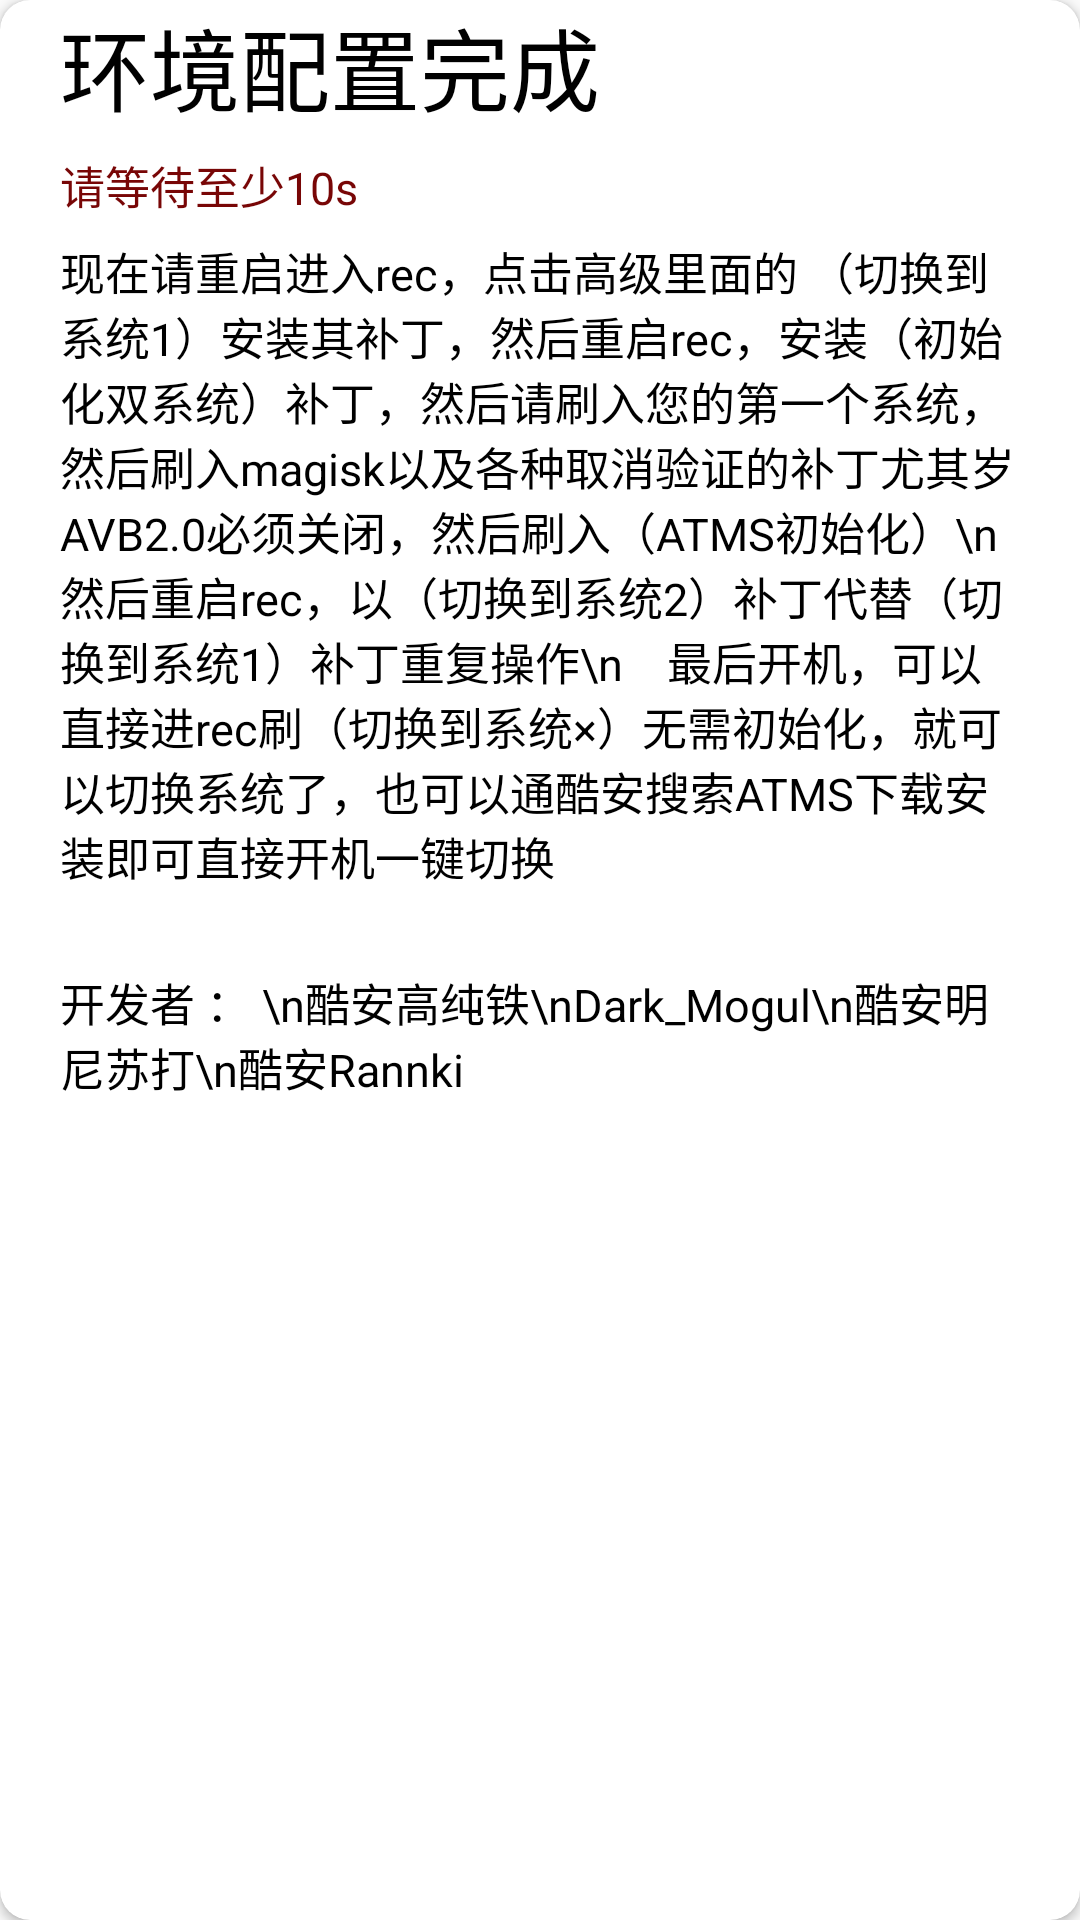

Android layout source for this screen:
<!-- AndroidManifest.xml: application theme AppTheme -->
<!-- res/layout/stepfour.xml -->
<?xml version="1.0" encoding="utf-8"?>
<androidx.cardview.widget.CardView xmlns:android="http://schemas.android.com/apk/res/android"
    android:layout_width="match_parent"
    xmlns:app="http://schemas.android.com/apk/res-auto"
    android:layout_marginHorizontal="20dp"
    android:layout_marginTop="50dp"
    app:cardCornerRadius="10dp"
    android:layout_height="wrap_content">
    <LinearLayout
        android:orientation="vertical"
        android:layout_width="match_parent"
        android:layout_height="wrap_content">
        <TextView
            android:layout_width="wrap_content"
            android:layout_height="wrap_content"
            android:text="环境配置完成 "
            android:textSize="30dp"
            android:textColor="#000000"
            android:layout_marginBottom="7dp"
            android:layout_marginHorizontal="20dp"/>
        <TextView
            android:layout_width="wrap_content"
            android:layout_height="wrap_content"
            android:text="请等待至少10s"
            android:textSize="15dp"
            android:textColor="#780606"
            android:layout_marginBottom="7dp"
            android:layout_marginHorizontal="20dp"/>
        <TextView
            android:layout_width="wrap_content"
            android:layout_height="wrap_content"
            android:text="现在请重启进入rec，点击高级里面的 （切换到系统1）安装其补丁，然后重启rec，安装（初始化双系统）补丁，然后请刷入您的第一个系统，然后刷入magisk以及各种取消验证的补丁尤其岁AVB2.0必须关闭，然后刷入（ATMS初始化）\n    然后重启rec，以（切换到系统2）补丁代替（切换到系统1）补丁重复操作\n    最后开机，可以直接进rec刷（切换到系统×）无需初始化，就可以切换系统了，也可以通酷安搜索ATMS下载安装即可直接开机一键切换 "
            android:textSize="15dp"
            android:textColor="#000000"
            android:layout_marginBottom="7dp"
            android:layout_marginHorizontal="20dp"/>
        <TextView
            android:layout_width="wrap_content"
            android:layout_height="wrap_content"
            android:text="开发者 ： \n酷安高纯铁\nDark_Mogul\n酷安明尼苏打\n酷安Rannki "
            android:textSize="15dp"
            android:textColor="#000000"
            android:layout_marginTop="20dp"
            android:layout_marginBottom="7dp"
            android:layout_marginHorizontal="20dp"/>
    </LinearLayout>


</androidx.cardview.widget.CardView>
<!-- resources referenced by this layout -->
<resources>
  <style name="AppTheme" parent="Theme.AppCompat.Light.NoActionBar">
          
          <item name="colorPrimary">@color/colorPrimary</item>
          <item name="colorPrimaryDark">@color/colorPrimaryDark</item>
          <item name="colorAccent">@color/colorAccent</item>
      </style>
  <color name="colorPrimary">#008577</color>
  <color name="colorPrimaryDark">#00574B</color>
  <color name="colorAccent">#D81B60</color>
</resources>
